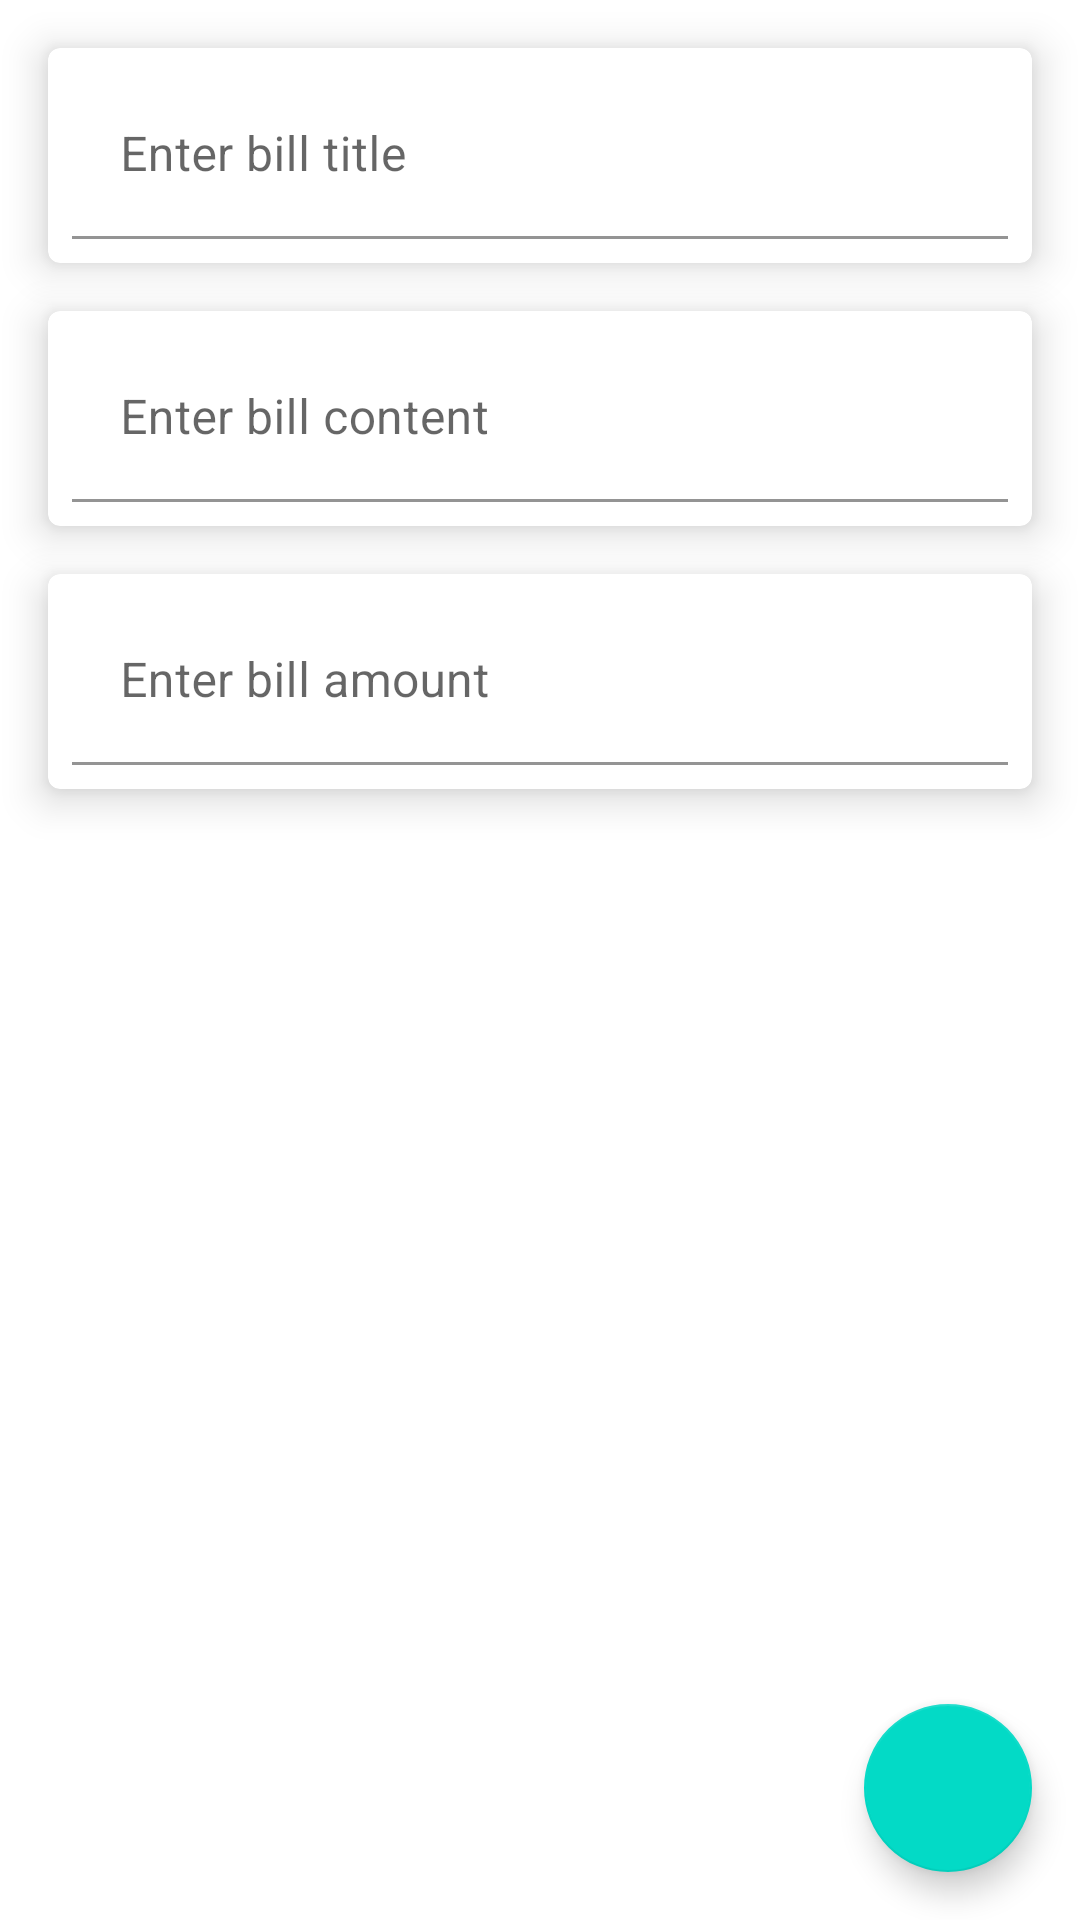

Write the Android layout XML for this screen, with the resource values it uses.
<!-- AndroidManifest.xml: application theme AppTheme -->
<!-- res/layout/activity_add_bill.xml -->
<?xml version="1.0" encoding="utf-8"?>
<androidx.constraintlayout.widget.ConstraintLayout xmlns:android="http://schemas.android.com/apk/res/android"
    xmlns:app="http://schemas.android.com/apk/res-auto"
    xmlns:tools="http://schemas.android.com/tools"
    android:layout_width="match_parent"
    android:layout_height="match_parent"
    tools:context=".ui.bill.add.AddBillActivity">

    <com.google.android.material.card.MaterialCardView
        android:id="@+id/cv_title"
        style="@style/customCard"
        android:layout_width="match_parent"
        android:layout_height="wrap_content"
        android:layout_marginStart="@dimen/normal_margin"
        android:layout_marginTop="@dimen/normal_margin"
        android:layout_marginEnd="@dimen/normal_margin"
        app:cardElevation="@dimen/normal_elevation"
        app:layout_constraintEnd_toEndOf="parent"
        app:layout_constraintStart_toStartOf="parent"
        app:layout_constraintTop_toTopOf="parent">

        <com.google.android.material.textfield.TextInputLayout
            android:layout_width="match_parent"
            android:layout_height="wrap_content"
            android:layout_margin="@dimen/small_margin">

            <com.google.android.material.textfield.TextInputEditText
                android:id="@+id/edt_title"
                android:layout_width="match_parent"
                android:layout_height="wrap_content"
                android:background="@android:color/transparent"
                android:ems="10"
                android:hint="@string/enter_bill_title"
                android:inputType="textPersonName" />

        </com.google.android.material.textfield.TextInputLayout>

    </com.google.android.material.card.MaterialCardView>

    <com.google.android.material.card.MaterialCardView
        android:id="@+id/cv_content"
        style="@style/customCard"
        android:layout_width="match_parent"
        android:layout_height="wrap_content"
        android:layout_marginStart="@dimen/normal_margin"
        android:layout_marginTop="@dimen/normal_margin"
        android:layout_marginEnd="@dimen/normal_margin"
        app:cardElevation="@dimen/normal_elevation"
        app:layout_constraintEnd_toEndOf="parent"
        app:layout_constraintHorizontal_bias="1.0"
        app:layout_constraintStart_toStartOf="parent"
        app:layout_constraintTop_toBottomOf="@+id/cv_title">

        <com.google.android.material.textfield.TextInputLayout
            android:layout_width="match_parent"
            android:layout_height="wrap_content"
            android:layout_margin="@dimen/small_margin">

            <com.google.android.material.textfield.TextInputEditText
                android:id="@+id/edt_content"
                android:layout_width="match_parent"
                android:layout_height="wrap_content"
                android:background="@android:color/transparent"
                android:ems="10"
                android:hint="@string/enter_bill_content"
                android:inputType="textPersonName" />

        </com.google.android.material.textfield.TextInputLayout>

    </com.google.android.material.card.MaterialCardView>

    <com.google.android.material.card.MaterialCardView
        style="@style/customCard"
        android:layout_width="match_parent"
        android:layout_height="wrap_content"
        android:layout_marginStart="@dimen/normal_margin"
        android:layout_marginTop="@dimen/normal_margin"
        android:layout_marginEnd="@dimen/normal_margin"
        app:cardElevation="@dimen/normal_elevation"
        app:layout_constraintEnd_toEndOf="parent"
        app:layout_constraintHorizontal_bias="1.0"
        app:layout_constraintStart_toStartOf="parent"
        app:layout_constraintTop_toBottomOf="@+id/cv_content">

        <com.google.android.material.textfield.TextInputLayout
            android:layout_width="match_parent"
            android:layout_height="wrap_content"
            android:layout_margin="@dimen/small_margin">

            <com.google.android.material.textfield.TextInputEditText
                android:id="@+id/edt_amount"
                android:layout_width="match_parent"
                android:layout_height="wrap_content"
                android:background="@android:color/transparent"
                android:ems="10"
                android:hint="@string/enter_bill_amount"
                android:inputType="number" />

        </com.google.android.material.textfield.TextInputLayout>

    </com.google.android.material.card.MaterialCardView>

    <com.google.android.material.floatingactionbutton.FloatingActionButton
        android:id="@+id/fab"
        android:layout_width="wrap_content"
        android:layout_height="wrap_content"
        android:layout_marginEnd="@dimen/normal_margin"
        android:layout_marginBottom="@dimen/normal_margin"
        android:src="@drawable/ic_check_black"
        android:tint="@android:color/white"
        app:layout_constraintBottom_toBottomOf="parent"
        app:layout_constraintRight_toRightOf="parent" />

</androidx.constraintlayout.widget.ConstraintLayout>
<!-- resources referenced by this layout -->
<resources>
  <dimen name="normal_elevation">8dp</dimen>
  <dimen name="normal_margin">16dp</dimen>
  <dimen name="small_margin">8dp</dimen>
  <string name="enter_bill_amount">Enter bill amount</string>
  <string name="enter_bill_content">Enter bill content</string>
  <string name="enter_bill_title">Enter bill title</string>
  <style name="customCard" parent="Widget.MaterialComponents.CardView">
          <item name="android:foreground">?android:attr/selectableItemBackground</item>
          <item name="android:focusable">true</item>
          <item name="android:clickable">true</item>
      </style>
  <style name="AppTheme" parent="Theme.MaterialComponents.Light.DarkActionBar">
          <item name="colorPrimary">@color/colorPrimary</item>
          <item name="colorPrimaryDark">@color/colorPrimaryDark</item>
          <item name="colorAccent">@color/colorAccent</item>
      </style>
  <color name="colorPrimary">#424242</color>
  <color name="colorPrimaryDark">#212121</color>
  <color name="colorAccent">#212121</color>
</resources>
